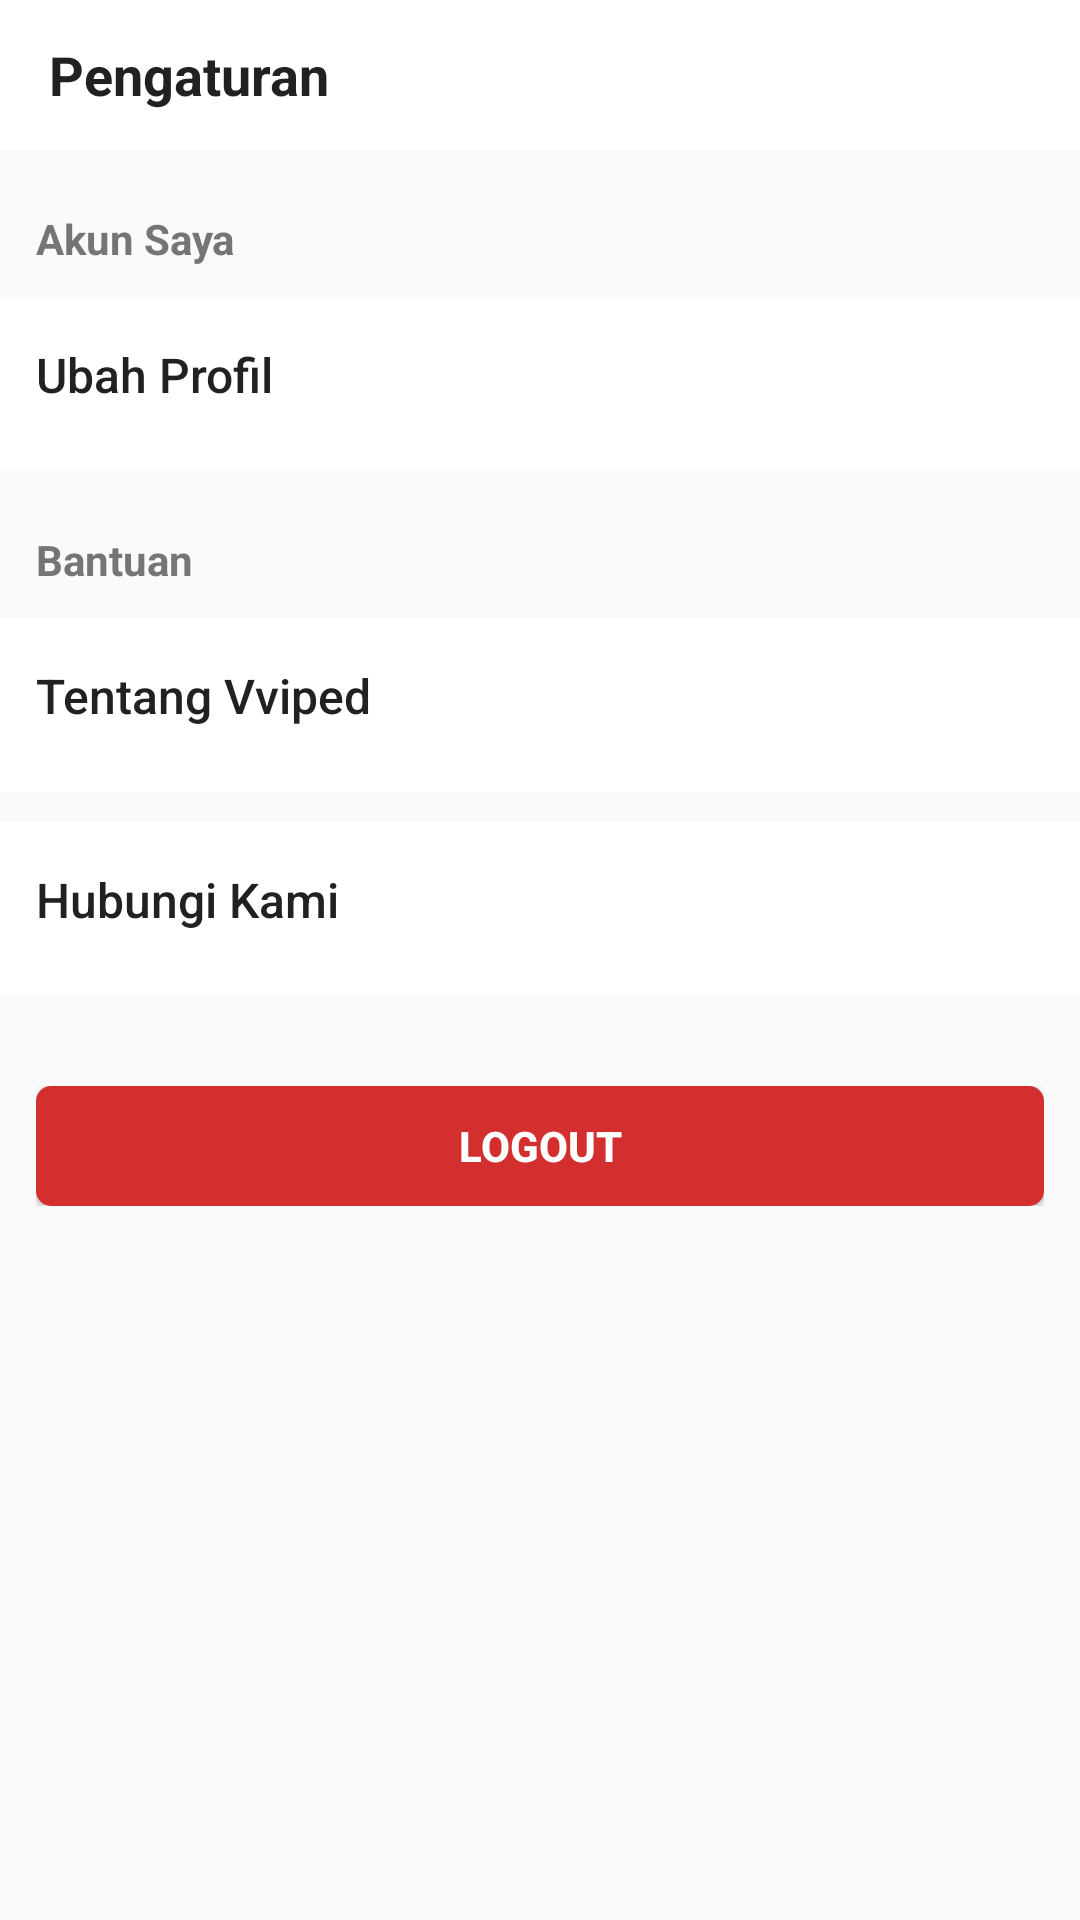

Layout XML and referenced resources for this Android screen:
<!-- AndroidManifest.xml: application theme AppTheme.NoStatusBar -->
<!-- res/layout/activity_settings.xml -->
<?xml version="1.0" encoding="utf-8"?>
<androidx.constraintlayout.widget.ConstraintLayout xmlns:android="http://schemas.android.com/apk/res/android"
    xmlns:app="http://schemas.android.com/apk/res-auto"
    xmlns:tools="http://schemas.android.com/tools"
    android:layout_width="match_parent"
    android:layout_height="match_parent"
    tools:context=".settings.SettingsActivity">

    <com.google.android.material.appbar.AppBarLayout
        android:id="@+id/appBar_Layout"
        android:layout_width="match_parent"
        android:layout_height="50sp"
        tools:ignore="MissingConstraints">

        <androidx.appcompat.widget.Toolbar
            android:layout_width="match_parent"
            android:layout_height="match_parent"
            android:background="@color/colorWhite">

            <TextView
                android:layout_width="wrap_content"
                android:layout_height="match_parent"
                android:gravity="center"
                android:text="Pengaturan"
                android:textSize="18dp"
                android:textColor="@color/colorBlack"
                android:textStyle="bold" />

        </androidx.appcompat.widget.Toolbar>

    </com.google.android.material.appbar.AppBarLayout>

    <ScrollView
        android:layout_width="match_parent"
        android:layout_height="match_parent"
        app:layout_constraintBottom_toBottomOf="parent"
        app:layout_constraintStart_toStartOf="parent"
        app:layout_constraintTop_toTopOf="parent">


        <LinearLayout
            android:layout_width="match_parent"
            android:layout_height="match_parent"
            android:orientation="vertical"
            android:layout_marginTop="60dp">

            <TextView
                android:layout_width="wrap_content"
                android:layout_height="match_parent"
                android:gravity="center"
                android:textStyle="bold"
                android:text="Akun Saya"
                android:textSize="14sp"
                android:paddingVertical="10dp"
                android:paddingLeft="12dp"
                android:textColor="@color/colorTextSecondary"
                />
            <RelativeLayout
                android:layout_width="match_parent"
                android:layout_height="wrap_content"
                android:orientation="horizontal"
                android:paddingVertical="5dp"
                android:layout_marginBottom="10dp"
                android:background="@color/colorWhite"                app:layout_constraintEnd_toEndOf="@+id/linear_layout2">

                <Button
                    android:id="@+id/btn_settings_edit_profile"
                    style="@style/Widget.AppCompat.Button.Borderless"
                    android:textAllCaps="false"
                    android:layout_width="match_parent"
                    android:layout_height="wrap_content"
                    android:gravity="start"
                    android:text="Ubah Profil"
                    android:textColor="@color/colorTextPrimary"
                    android:textSize="16sp"
                    />


                <ImageView
                    android:layout_width="20dp"
                    android:layout_height="20dp"
                    android:layout_centerVertical="true"
                    android:layout_alignParentRight="true"
                    android:src="@drawable/ic_arrow_right"
                    android:layout_marginRight="5dp" />

            </RelativeLayout>



            <TextView
                android:layout_width="wrap_content"
                android:layout_height="match_parent"
                android:gravity="center"
                android:textStyle="bold"
                android:text="Bantuan"
                android:textSize="14sp"
                android:paddingVertical="10dp"
                android:paddingLeft="12dp"
                android:textColor="@color/colorTextSecondary"
               />

            <RelativeLayout
                android:layout_width="match_parent"
                android:layout_height="wrap_content"
                android:orientation="horizontal"
                android:paddingVertical="5dp"
                android:layout_marginBottom="10dp"
                android:background="@color/colorWhite"                app:layout_constraintEnd_toEndOf="@+id/linear_layout2">

                <Button
                    android:id="@+id/btn_settings_about"
                    style="@style/Widget.AppCompat.Button.Borderless"
                    android:textAllCaps="false"
                    android:layout_width="match_parent"
                    android:layout_height="wrap_content"
                    android:gravity="start"
                    android:text="Tentang Vviped"
                    android:textColor="@color/colorTextPrimary"
                    android:textSize="16sp"
                    />


                <ImageView
                    android:layout_width="20dp"
                    android:layout_height="20dp"
                    android:layout_centerVertical="true"
                    android:layout_alignParentRight="true"
                    android:src="@drawable/ic_arrow_right"
                    android:layout_marginRight="5dp" />

            </RelativeLayout>


            <RelativeLayout
                android:layout_width="match_parent"
                android:layout_height="wrap_content"
                android:orientation="horizontal"
                android:paddingVertical="5dp"
                android:layout_marginBottom="10dp"
                android:background="@color/colorWhite"                app:layout_constraintEnd_toEndOf="@+id/linear_layout2">

                <TextView
                    android:id="@+id/btn_settings_contact"
                    android:layout_width="match_parent"
                    android:layout_height="wrap_content"
                    style="@style/Widget.AppCompat.Button.Borderless"
                    android:textAllCaps="false"
                    android:gravity="start"
                    android:text="Hubungi Kami"
                    android:textColor="@color/colorTextPrimary"
                    android:textSize="16sp"
                   />


                <ImageView
                    android:layout_width="20dp"
                    android:layout_height="20dp"
                    android:layout_alignParentRight="true"
                    android:layout_centerVertical="true"
                    android:src="@drawable/ic_arrow_right"
                    android:layout_marginRight="5dp" />

            </RelativeLayout>



            <LinearLayout
                android:layout_width="match_parent"
                android:layout_height="match_parent"
                android:orientation="horizontal"
                android:paddingVertical="10dp"
                android:paddingHorizontal="12dp"
                android:layout_marginTop="10dp"
                android:layout_marginBottom="5dp"
                >

                <Button
                    android:id="@+id/btn_settings_logout"
                    android:background="@drawable/btn_register_login"
                    android:layout_width="match_parent"
                    android:layout_height="40dp"
                    android:gravity="center"
                    android:text="Logout"
                    android:textSize="14sp"
                    android:textStyle="bold"
                    android:textColor="@color/colorWhite"
                    />


            </LinearLayout>


        </LinearLayout>


    </ScrollView>
</androidx.constraintlayout.widget.ConstraintLayout>
<!-- resources referenced by this layout -->
<resources>
  <color name="colorBlack">#212121</color>
  <color name="colorTextPrimary">#212121</color>
  <color name="colorTextSecondary">#757575</color>
  <color name="colorWhite">#FFFFFF</color>
  <!-- drawable btn_register_login (drawable) -->
  <?xml version="1.0" encoding="utf-8"?>
  <shape
      xmlns:android="http://schemas.android.com/apk/res/android" android:shape="rectangle">
  
  
      <solid
          android:color="@color/colorRedDarken2"
          ></solid>
  
      <corners
          android:radius="5dp"></corners>
  
  </shape>
  <style name="AppTheme.NoStatusBar">
          <item name="colorPrimary">@color/colorPrimary</item>
          <item name="colorPrimaryDark">@color/colorWhite</item>
          <item name="colorAccent">@color/colorAccent</item>
  
          <item name="windowActionBar">false</item>
          <item name="windowNoTitle">true</item>
  
      </style>
  <color name="colorRedDarken2">#d32f2f</color>
  <color name="colorPrimary">#F56040</color>
  <color name="colorAccent">#F77737</color>
</resources>
